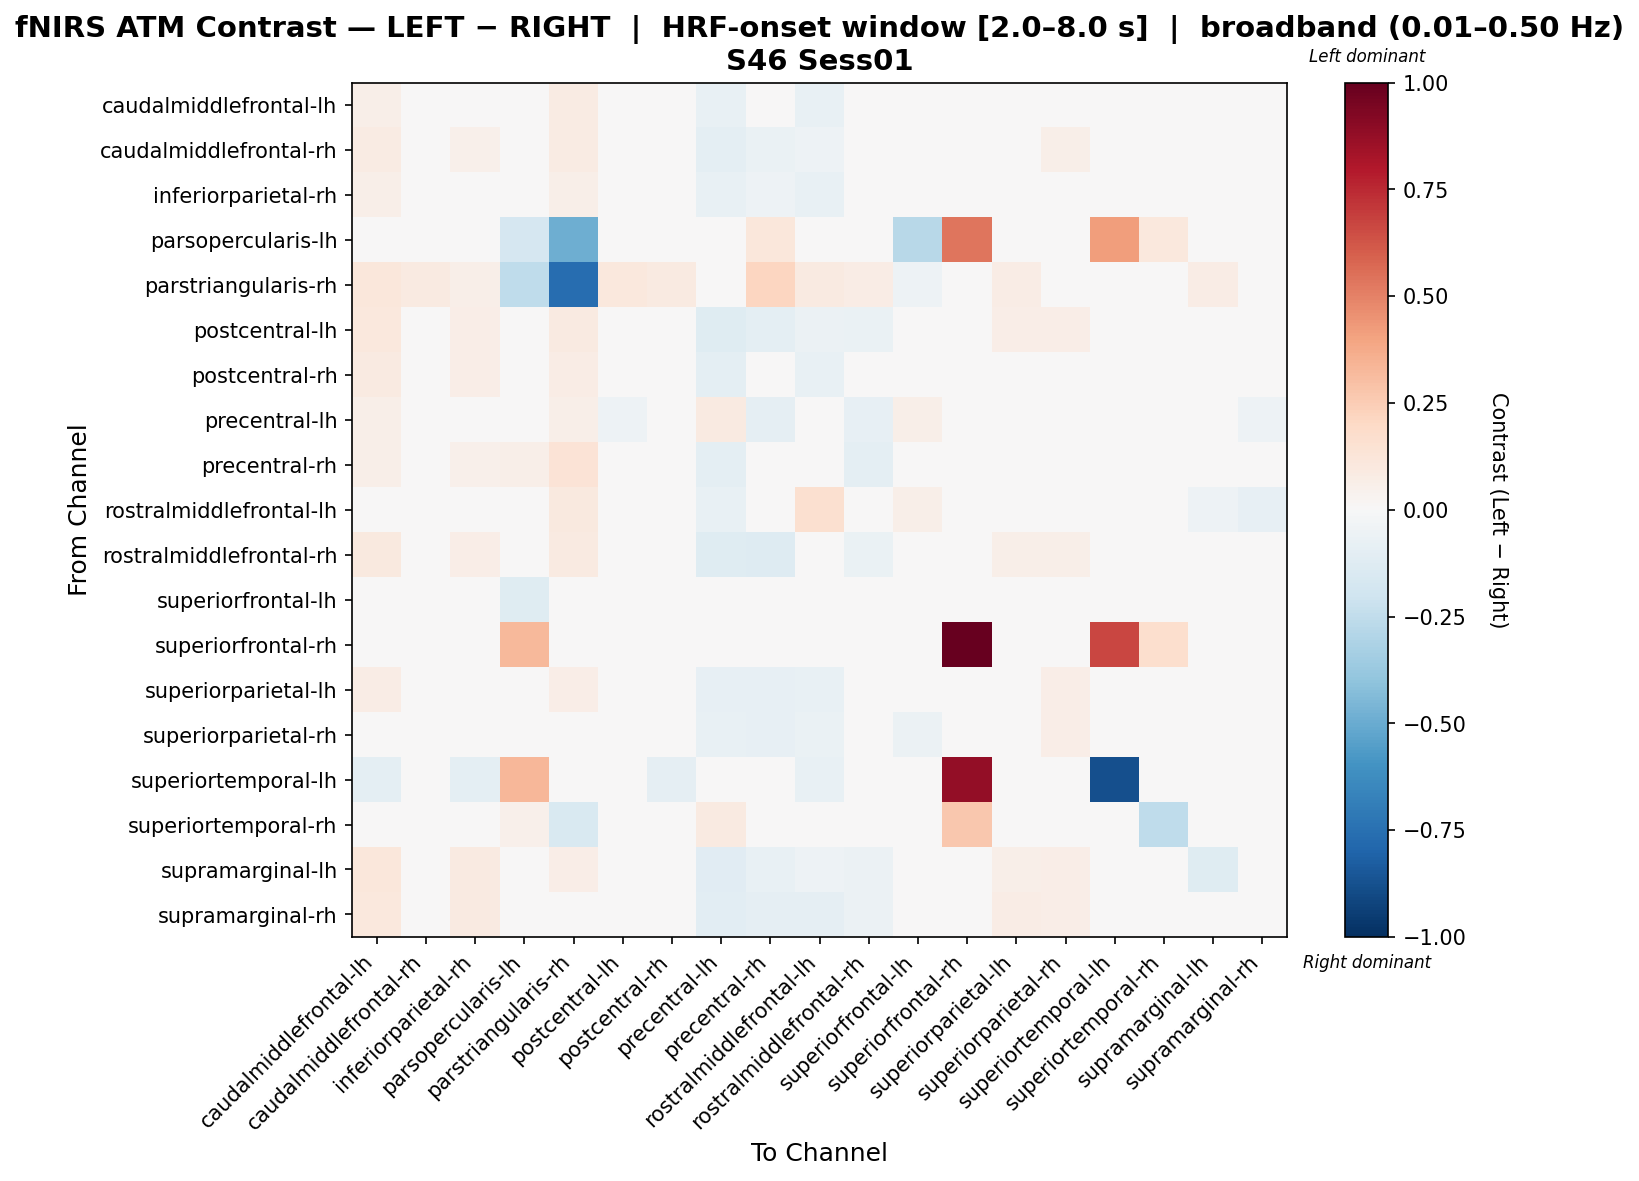

The table this chart was drawn from, first rows:
, caudalmiddlefrontal-lh, caudalmiddlefrontal-rh, inferiorparietal-rh, parsopercularis-lh, parstriangularis-rh, postcentral-lh, postcentral-rh, precentral-lh, precentral-rh, rostralmiddlefrontal-lh, rostralmiddlefrontal-rh, superiorfrontal-lh, superiorfrontal-rh, superiorparietal-lh, superiorparietal-rh, superiortemporal-lh, superiortemporal-rh, supramarginal-lh, supramarginal-rh
caudalmiddlefrontal-lh, 0.05956, -0.008401, 0.008322, 0.0, 0.0831, 0.02781, 0.006327, -0.07308, -0.04861, -0.0717, -0.02205, -0.0256, 0.0, 0.009245, 0.03751, 0.0, 0.0, 0.02206, -0.004493
caudalmiddlefrontal-rh, 0.07936, -0.008888, 0.0538, 0.0, 0.08445, -0.02956, -0.005313, -0.09916, -0.06947, -0.05058, -0.03469, 0.03943, 0.0, 0.04411, 0.0611, 0.0, 0.0, -0.02474, -0.03985
inferiorparietal-rh, 0.06064, -0.01348, 0.03029, 0.0, 0.05539, 0.01296, 0.01047, -0.07623, -0.05071, -0.07741, -0.02374, -0.01685, 0.0, 0.01562, 0.04457, 0.0, 0.0, 0.0298, -0.00131
parsopercularis-lh, -0.0199, -0.0199, -0.0199, -0.1685, -0.4904, -0.0199, -0.0199, -0.0199, 0.11, -0.0199, -0.0199, -0.2786, 0.5388, -0.0199, -0.0199, 0.4202, 0.1074, -0.0199, -0.0199
parstriangularis-rh, 0.1164, 0.09008, 0.05691, -0.2513, -0.7586, 0.1092, 0.08778, 0.04976, 0.211, 0.08778, 0.07349, -0.05169, 0.0, 0.07119, 0.02373, 0.0, -0.02954, 0.07349, 0.04032
postcentral-lh, 0.1068, -0.01199, 0.06472, 0.0, 0.0866, -0.008044, 0.008189, -0.1218, -0.1011, -0.06, -0.06726, 0.02488, 0.0, 0.06352, 0.06525, 0.0, 0.0, -0.0286, -0.02112
postcentral-rh, 0.08684, -0.01073, 0.06966, 0.0, 0.07039, -0.01576, -0.0221, -0.0972, -0.04699, -0.0751, -0.04557, 0.009752, 0.003702, 0.04214, 0.04507, 0.003702, 0.0, 0.0009439, -0.01875
precentral-lh, 0.0607, -0.02604, 0.04412, 0.0, 0.06103, -0.05002, -0.02077, 0.09344, -0.09338, -0.02077, -0.08386, 0.0607, 0.0, 0.02781, 0.0172, 0.0, 0.03221, -0.04968, -0.05269
precentral-rh, 0.05974, -0.03142, 0.05189, 0.05537, 0.1338, -0.04678, 0.01968, -0.09444, -0.02184, -0.03567, -0.09871, 0.04059, 0.0, 0.006417, 0.001249, 0.0, 0.01383, -0.02763, -0.02613
rostralmiddlefrontal-lh, 0.04754, -0.02851, 0.01467, 0.0, 0.09517, -0.0484, -0.03253, -0.07217, -0.04611, 0.1624, -0.04499, 0.05492, 0.01018, 0.01467, -0.0005657, 0.01018, 0.0, -0.05405, -0.08235
rostralmiddlefrontal-rh, 0.09594, 0.003427, 0.06441, 0.0, 0.09063, -0.01638, 0.008505, -0.1241, -0.1262, -0.03197, -0.06662, 0.03534, 0.0, 0.05937, 0.05855, 0.0, 0.0, -0.02614, -0.02481
superiorfrontal-lh, 0.04846, 0.03572, 0.02025, -0.1229, -0.02609, 0.02179, -0.01406, 0.0008546, 0.04273, 0.0288, 0.01478, -0.02358, 0.0, 0.0008546, 0.01349, 0.0, 0.0, -0.02808, -0.01308
superiorfrontal-rh, 0.00995, 0.0, 0.00995, 0.3212, 0.0, 0.0, 0.0199, 0.0, 0.0, 0.02985, 0.0, 0.0, 1.0, 0.0, 0.0, 0.6712, 0.1667, 0.0, 0.0
superiorparietal-lh, 0.07332, -0.02189, 0.03335, 0.0, 0.06928, 0.01668, -0.0004923, -0.08244, -0.0788, -0.07065, -0.02103, -0.0117, 0.0, 0.03161, 0.06373, 0.0, 0.0, 0.008241, -0.009225
superiorparietal-rh, 0.02774, -0.0008947, 0.01654, 0.0, 0.03492, 0.02774, 0.02214, -0.07269, -0.08395, -0.06715, 0.00344, -0.05517, 0.0, 0.02774, 0.0697, 0.0, 0.0, 0.02777, 0.02214
superiortemporal-lh, -0.09983, 0.0, -0.09983, 0.3357, 0.0, 0.0, -0.08822, 0.0, 0.0, -0.07661, 0.0, 0.02857, 0.8786, 0.0, 0.0, -0.8785, 0.0, 0.0, 0.0
superiortemporal-rh, 0.0, 0.0, 0.0, 0.05065, -0.1493, 0.0, 0.0, 0.08915, 0.0, 0.0, 0.0, 0.0, 0.2659, 0.0, 0.0, 0.0, -0.2564, 0.0, 0.0
supramarginal-lh, 0.1118, -0.0111, 0.08772, 0.0, 0.06413, 0.003766, 0.03494, -0.1131, -0.07278, -0.05414, -0.06016, -0.008081, 0.0, 0.06173, 0.06538, 0.0, 0.0, -0.1201, 0.01004
supramarginal-rh, 0.1059, -0.02981, 0.08776, 0.0, 0.04895, -0.01826, 0.0004382, -0.1034, -0.08785, -0.09007, -0.05818, 0.005693, 0.0, 0.0708, 0.06552, 0.0, 0.0, -0.001582, 0.00413
